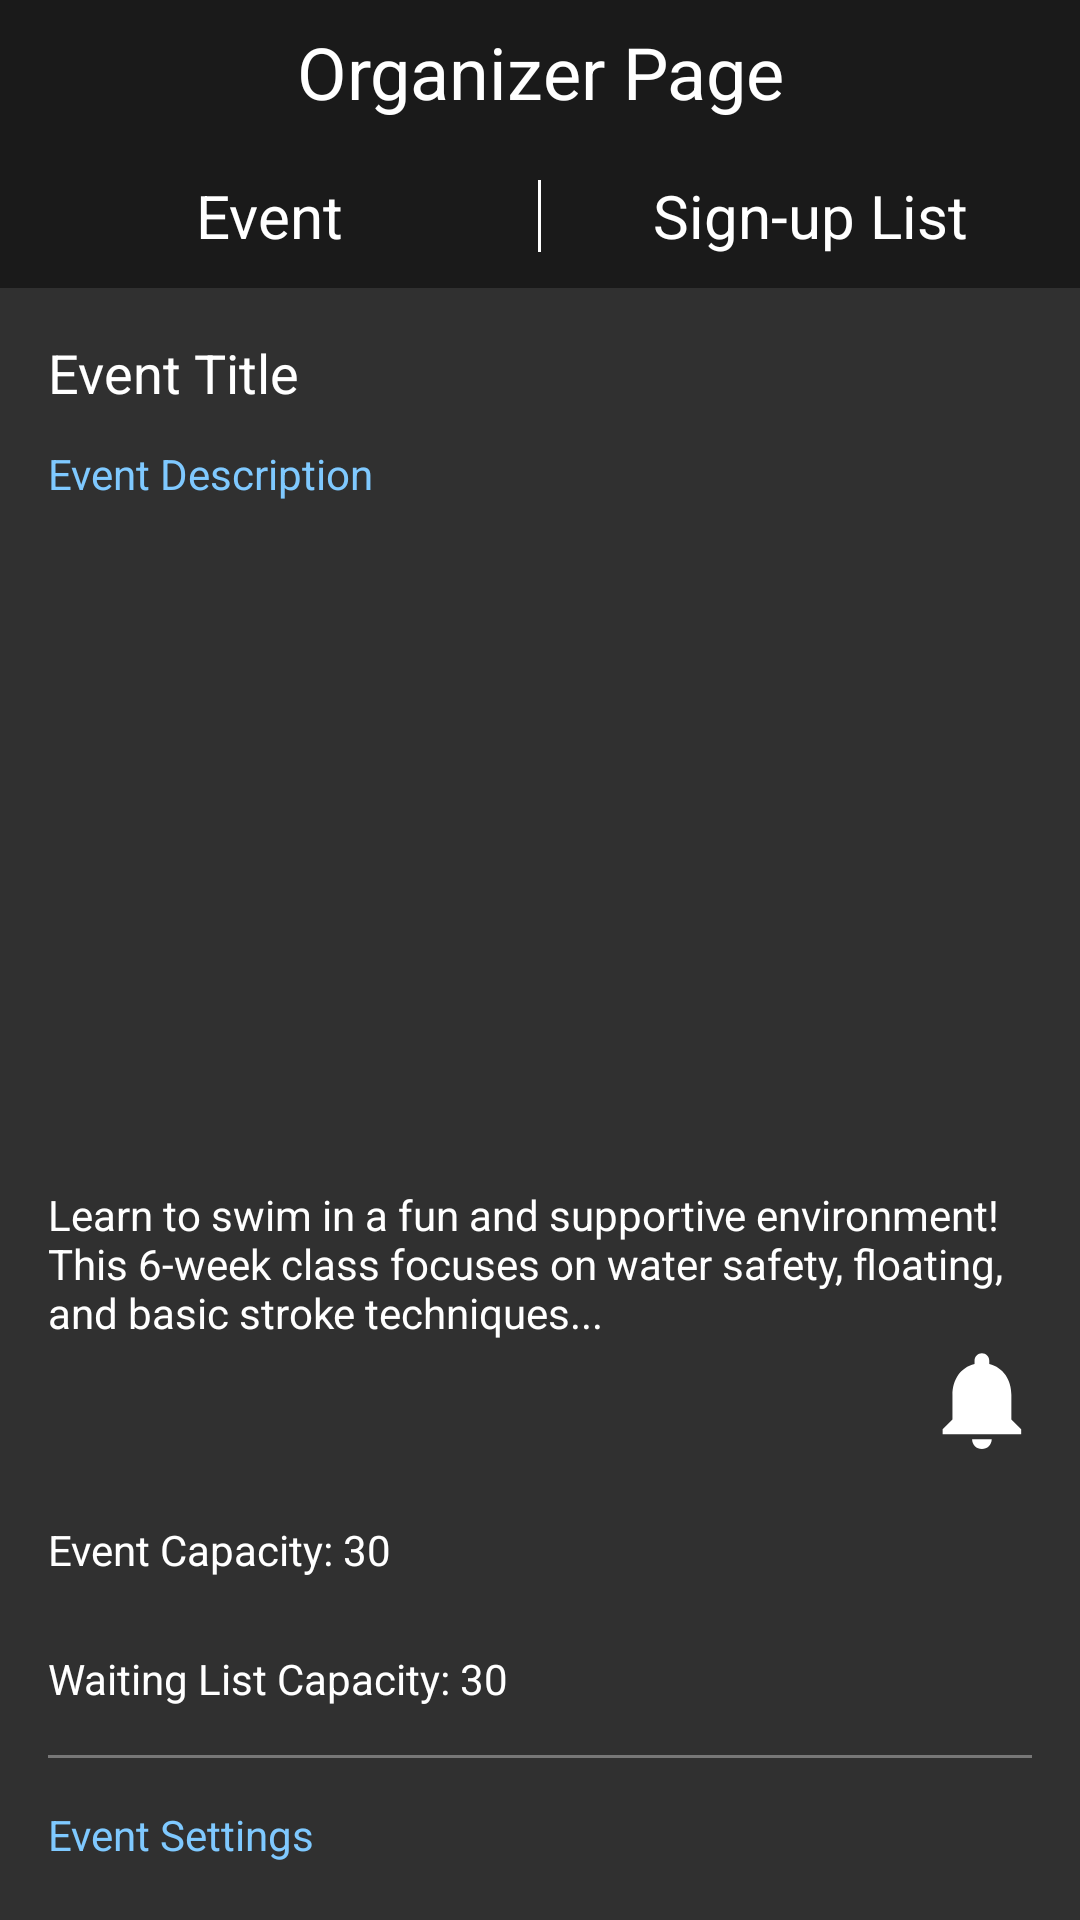

Android layout source for this screen:
<!-- AndroidManifest.xml: application theme Theme.LotteryPatentPending -->
<!-- res/layout/fragment_event_view.xml -->
<?xml version="1.0" encoding="utf-8"?>
<androidx.constraintlayout.widget.ConstraintLayout xmlns:android="http://schemas.android.com/apk/res/android"
    xmlns:app="http://schemas.android.com/apk/res-auto"
    android:layout_width="match_parent"
    android:layout_height="match_parent"
    android:background="#303030">

    
    <TextView
        android:id="@+id/titleBar"
        android:layout_width="0dp"
        android:layout_height="48dp"
        android:background="#1A1A1A"
        android:gravity="center"
        android:text="Organizer Page"
        android:textSize="24sp"
        android:textColor="#FFFFFF"
        app:layout_constraintTop_toTopOf="parent"
        app:layout_constraintStart_toStartOf="parent"
        app:layout_constraintEnd_toEndOf="parent" />

    
    <LinearLayout
        android:id="@+id/tabContainer"
        android:layout_width="0dp"
        android:layout_height="48dp"
        android:orientation="horizontal"
        android:gravity="center"
        android:background="#1A1A1A"
        app:layout_constraintTop_toBottomOf="@id/titleBar"
        app:layout_constraintStart_toStartOf="parent"
        app:layout_constraintEnd_toEndOf="parent">

        <TextView
            android:id="@+id/tabEvent"
            android:layout_width="0dp"
            android:layout_weight="1"
            android:layout_height="match_parent"
            android:gravity="center"
            android:text="Event"
            android:textColor="#FFFFFF"
            android:textSize="20sp" />

        <View
            android:layout_width="1dp"
            android:layout_height="24dp"
            android:background="#FFFFFF" />

        <TextView
            android:id="@+id/tabSignupList"
            android:layout_width="0dp"
            android:layout_weight="1"
            android:layout_height="match_parent"
            android:gravity="center"
            android:text="Sign-up List"
            android:textColor="#FFFFFF"
            android:textSize="20sp" />
    </LinearLayout>

    
    <androidx.core.widget.NestedScrollView
        android:id="@+id/scrollArea"
        android:layout_width="0dp"
        android:layout_height="0dp"
        android:fillViewport="true"
        app:layout_constraintTop_toBottomOf="@id/tabContainer"
        app:layout_constraintBottom_toBottomOf="parent"
        app:layout_constraintStart_toStartOf="parent"
        app:layout_constraintEnd_toEndOf="parent">

        <androidx.constraintlayout.widget.ConstraintLayout
            android:id="@+id/content"
            android:layout_width="match_parent"
            android:layout_height="wrap_content"
            android:padding="16dp">

            
            <TextView
                android:id="@+id/eventTitle"
                android:layout_width="0dp"
                android:layout_height="wrap_content"
                android:text="Event Title"
                android:textSize="18sp"
                android:textColor="#FFFFFF"
                app:layout_constraintTop_toTopOf="parent"
                app:layout_constraintStart_toStartOf="parent"
                app:layout_constraintEnd_toEndOf="parent" />

            
            <TextView
                android:id="@+id/descHeader"
                android:layout_width="wrap_content"
                android:layout_height="wrap_content"
                android:text="Event Description"
                android:textColor="#7FC9FF"
                android:paddingTop="12dp"
                app:layout_constraintTop_toBottomOf="@id/eventTitle"
                app:layout_constraintStart_toStartOf="parent" />

            
            <ImageView
                android:id="@+id/eventImage"
                android:layout_width="200dp"
                android:layout_height="200dp"
                android:layout_marginTop="12dp"
                android:src="@drawable/ic_launcher_foreground"
                app:layout_constraintTop_toBottomOf="@id/descHeader"
                app:layout_constraintStart_toStartOf="parent"
                app:layout_constraintEnd_toEndOf="parent" />

            
            <TextView
                android:id="@+id/eventLongDescription"
                android:layout_width="0dp"
                android:layout_height="wrap_content"
                android:textColor="#FFFFFF"
                android:textSize="14sp"
                android:layout_marginTop="16dp"
                android:text="Learn to swim in a fun and supportive environment! This 6-week class focuses on water safety, floating, and basic stroke techniques..."
                app:layout_constraintTop_toBottomOf="@id/eventImage"
                app:layout_constraintStart_toStartOf="parent"
                app:layout_constraintEnd_toEndOf="parent" />


            <ImageButton
                android:id="@+id/notiBtn"
                android:layout_width="37dp"
                android:layout_height="36dp"
                android:background="#303030"
                android:padding="8dp"
                android:src="@drawable/ic_notification_white_24dp"
                app:layout_constraintEnd_toEndOf="parent"
                app:layout_constraintHorizontal_bias="1.0"
                app:layout_constraintStart_toStartOf="parent"
                app:layout_constraintTop_toBottomOf="@id/eventLongDescription" />

            
            <TextView
                android:id="@+id/maxEntrants"
                android:layout_width="0dp"
                android:layout_height="wrap_content"
                android:text="Event Capacity: 30"
                android:textColor="#FFFFFF"
                android:layout_marginTop="24dp"
                app:layout_constraintTop_toBottomOf="@id/notiBtn"
                app:layout_constraintStart_toStartOf="parent"
                app:layout_constraintEnd_toEndOf="parent" />

            <TextView
                android:id="@+id/waitingListCap"
                android:layout_width="0dp"
                android:layout_height="wrap_content"
                android:text="Waiting List Capacity: 30"
                android:textColor="#FFFFFF"
                android:layout_marginTop="24dp"
                app:layout_constraintTop_toBottomOf="@id/maxEntrants"
                app:layout_constraintStart_toStartOf="parent"
                app:layout_constraintEnd_toEndOf="parent" />

            
            <View
                android:id="@+id/divider1"
                android:layout_width="0dp"
                android:layout_height="1dp"
                android:background="#777777"
                android:layout_marginTop="16dp"
                app:layout_constraintTop_toBottomOf="@id/waitingListCap"
                app:layout_constraintStart_toStartOf="parent"
                app:layout_constraintEnd_toEndOf="parent" />

            
            <TextView
                android:id="@+id/eventSettingsHeader"
                android:layout_width="wrap_content"
                android:layout_height="wrap_content"
                android:layout_marginTop="16dp"
                android:text="Event Settings"
                android:textColor="#7FC9FF"
                app:layout_constraintTop_toBottomOf="@id/divider1"
                app:layout_constraintStart_toStartOf="parent" />

            
            <LinearLayout
                android:id="@+id/geoToggleRow"
                android:orientation="horizontal"
                android:layout_width="wrap_content"
                android:layout_height="wrap_content"
                android:layout_marginTop="12dp"
                app:layout_constraintTop_toBottomOf="@id/eventSettingsHeader"
                app:layout_constraintStart_toStartOf="parent">

                <TextView
                    android:layout_width="wrap_content"
                    android:layout_height="wrap_content"
                    android:text="Enable Geo-location for this event"
                    android:textColor="#FFFFFF"
                    android:paddingEnd="8dp" />

                <CheckBox
                    android:id="@+id/geoCheck"
                    android:layout_width="wrap_content"
                    android:layout_height="wrap_content"
                    android:buttonTint="#7FC9FF" />
            </LinearLayout>

            
            <Button
                android:id="@+id/qrButton"
                android:layout_width="wrap_content"
                android:layout_height="wrap_content"
                android:text="Generate QR Code"
                android:layout_marginTop="20dp"
                app:layout_constraintTop_toBottomOf="@id/geoToggleRow"
                app:layout_constraintStart_toStartOf="parent" />

            
            <ImageView
                android:id="@+id/qrImage"
                android:layout_width="100dp"
                android:layout_height="100dp"
                android:layout_marginTop="12dp"
                android:src="@drawable/ic_launcher_foreground"
                android:visibility="gone"
                app:layout_constraintTop_toBottomOf="@id/qrButton"
                app:layout_constraintStart_toStartOf="parent"
                app:layout_constraintEnd_toEndOf="parent" />

        </androidx.constraintlayout.widget.ConstraintLayout>
    </androidx.core.widget.NestedScrollView>

    

































</androidx.constraintlayout.widget.ConstraintLayout>
<!-- resources referenced by this layout -->
<resources>
  <!-- drawable ic_home (drawable) -->
  <vector xmlns:android="http://schemas.android.com/apk/res/android"
      android:width="40dp"
      android:height="40dp"
      android:viewportWidth="640"
      android:viewportHeight="640">
    <path
        android:fillColor="#FFFFFF"
        android:pathData="M341.8,72.6C329.5,61.2 310.5,61.2 298.3,72.6L74.3,280.6C64.7,289.6 61.5,303.5 66.3,315.7C71.1,327.9 82.8,336 96,336L112,336L112,512C112,547.3 140.7,576 176,576L464,576C499.3,576 528,547.3 528,512L528,336L544,336C557.2,336 569,327.9 573.8,315.7C578.6,303.5 575.4,289.5 565.8,280.6L341.8,72.6zM304,384L336,384C362.5,384 384,405.5 384,432L384,528L256,528L256,432C256,405.5 277.5,384 304,384z"/>
  </vector>
  <!-- drawable ic_launcher_foreground: webp bitmap (mipmap-hdpi, 1470 bytes) -->
  <!-- drawable ic_notification_white_24dp (drawable) -->
  <vector xmlns:android="http://schemas.android.com/apk/res/android"
      android:width="36dp"
      android:height="36dp"
      android:viewportWidth="22"
      android:viewportHeight="22">
      <path
          android:fillColor="#FFFFFF"
          android:pathData="M12,22c1.1,0 2,-0.9 2,-2h-4c0,1.1 0.89,2 2,2zM18,16v-5c0,-3.07 -1.64,-5.64 -4.5,-6.32L13.5,4c0,-0.83 -0.67,-1.5 -1.5,-1.5s-1.5,0.67 -1.5,1.5v0.68C7.63,5.36 6,7.92 6,11v5l-2,2v1h16v-1l-2,-2z" />
  </vector>
  <style name="Theme.LotteryPatentPending" parent="Base.Theme.LotteryPatentPending" />
  <style name="Base.Theme.LotteryPatentPending" parent="Theme.Material3.DayNight.NoActionBar">
          
          
      </style>
</resources>
